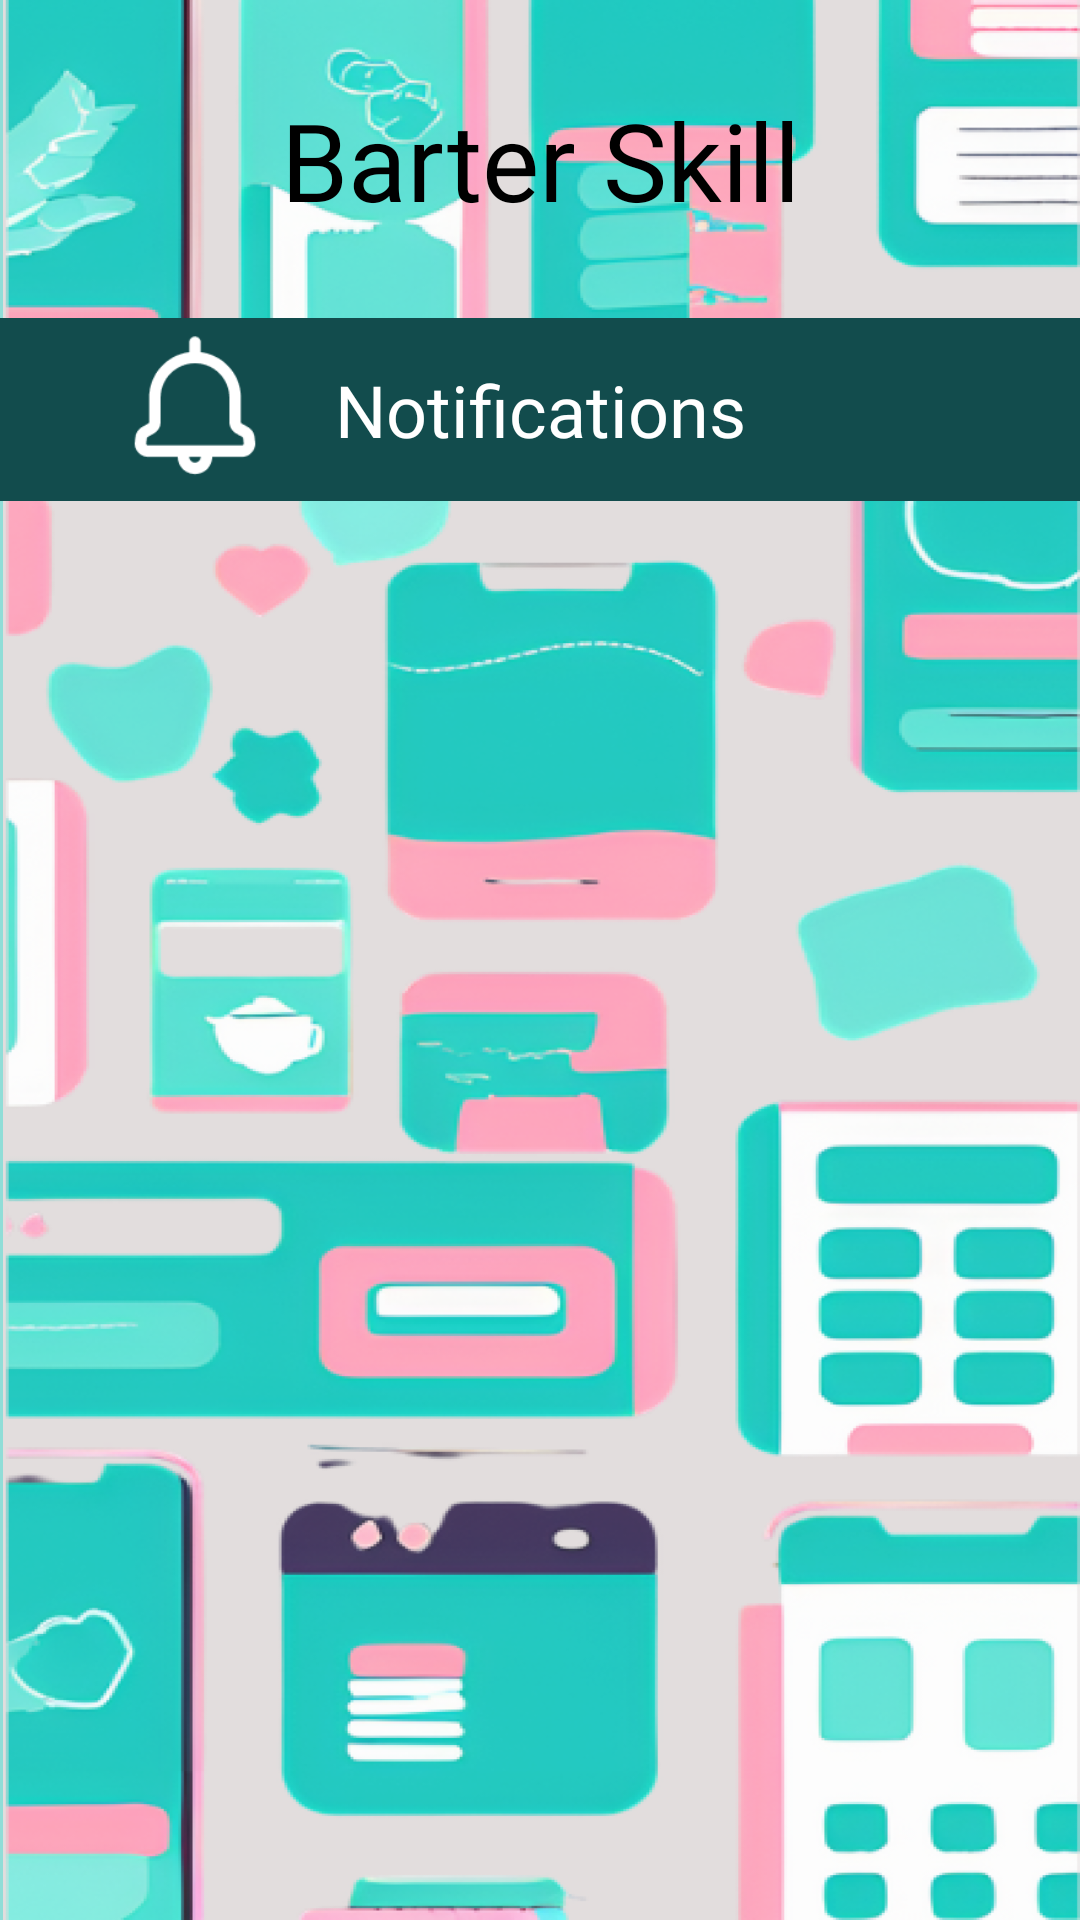

Write the Android layout XML for this screen, with the resource values it uses.
<!-- AndroidManifest.xml: application theme Theme.BarterSkill -->
<!-- res/layout/fragment_notification.xml -->
<androidx.constraintlayout.widget.ConstraintLayout xmlns:android="http://schemas.android.com/apk/res/android"
    xmlns:app="http://schemas.android.com/apk/res-auto"
    android:layout_width="match_parent"
    android:layout_height="match_parent"
    xmlns:tools="http://schemas.android.com/tools"
    android:background="#90DDD7">

    
    <ImageView
        android:id="@+id/background_image"
        android:layout_width="match_parent"
        android:layout_height="match_parent"
        android:src="@drawable/barrrrrrrterr2"
        android:scaleType="fitXY"
        app:layout_constraintStart_toStartOf="parent"
        app:layout_constraintTop_toTopOf="parent"
        android:layout_marginStart="1dp" />

    
    <TextView
        android:id="@+id/title_barter_skill"
        android:layout_width="match_parent"
        android:layout_height="wrap_content"
        android:text="Barter Skill"
        android:fontFamily="@font/joti_one_regular"
        android:textSize="36sp"
        android:textColor="#000000"
        android:gravity="center"
        app:layout_constraintStart_toStartOf="parent"
        app:layout_constraintEnd_toEndOf="parent"
        app:layout_constraintTop_toTopOf="parent"
        app:layout_constraintBottom_toTopOf="@id/header_rectangle" />

    
    <View
        android:id="@+id/header_rectangle"
        android:layout_width="match_parent"
        android:layout_height="61dp"
        android:layout_marginTop="106dp"
        android:background="#124C4D"
        app:layout_constraintStart_toStartOf="parent"
        app:layout_constraintTop_toTopOf="parent" />

    
    <TextView
        android:id="@+id/notifications_title"
        android:layout_width="match_parent"
        android:layout_height="wrap_content"
        android:text="Notifications"
        android:fontFamily="@font/inter"
        android:textSize="24sp"
        android:textColor="#FFFFFF"
        android:gravity="center"
        app:layout_constraintStart_toStartOf="parent"
        app:layout_constraintEnd_toEndOf="parent"
        app:layout_constraintTop_toTopOf="@id/header_rectangle"
        app:layout_constraintBottom_toBottomOf="@id/header_rectangle" />

    
    <ImageView
        android:id="@+id/bell_icon"
        android:layout_width="50dp"
        android:layout_height="50dp"
        android:src="@drawable/img"
        android:layout_marginStart="40dp"
        app:layout_constraintStart_toStartOf="parent"
        app:layout_constraintTop_toTopOf="@id/header_rectangle"
        app:layout_constraintBottom_toBottomOf="@id/header_rectangle" />


    <androidx.recyclerview.widget.RecyclerView
        android:id="@+id/notificationsRecyclerView"
        android:layout_width="0dp"
        android:layout_height="0dp"
        android:layout_marginTop="16dp"
        app:layout_constraintBottom_toBottomOf="parent"
        app:layout_constraintEnd_toEndOf="parent"
        app:layout_constraintStart_toStartOf="parent"
        app:layout_constraintTop_toBottomOf="@+id/notifications_title"
        tools:listitem="@layout/item_notification" />

    <TextView
        android:id="@+id/emptyNotificationsText"
        android:layout_width="wrap_content"
        android:layout_height="wrap_content"
        android:text="No notifications yet"
        android:textSize="18sp"
        android:visibility="gone"
        app:layout_constraintBottom_toBottomOf="parent"
        app:layout_constraintEnd_toEndOf="parent"
        app:layout_constraintStart_toStartOf="parent"
        app:layout_constraintTop_toTopOf="parent" />

</androidx.constraintlayout.widget.ConstraintLayout>
<!-- res/layout/item_notification.xml (included above) -->
<?xml version="1.0" encoding="utf-8"?>
<com.google.android.material.card.MaterialCardView xmlns:android="http://schemas.android.com/apk/res/android"
    xmlns:app="http://schemas.android.com/apk/res-auto"
    xmlns:tools="http://schemas.android.com/tools"
    android:layout_width="match_parent"
    android:layout_height="wrap_content"
    android:layout_margin="8dp"
    app:cardCornerRadius="8dp"
    app:cardElevation="2dp">

    <androidx.constraintlayout.widget.ConstraintLayout
        android:layout_width="match_parent"
        android:layout_height="wrap_content"
        android:padding="16dp">

        <ImageView
            android:id="@+id/notificationUserImageView"
            android:layout_width="40dp"
            android:layout_height="40dp"
            android:contentDescription="User profile"
            app:layout_constraintStart_toStartOf="parent"
            app:layout_constraintTop_toTopOf="parent"
            tools:src="@tools:sample/avatars" />

        <TextView
            android:id="@+id/notificationTextView"
            android:layout_width="0dp"
            android:layout_height="wrap_content"
            android:layout_marginStart="16dp"
            app:layout_constraintEnd_toEndOf="parent"
            app:layout_constraintStart_toEndOf="@+id/notificationUserImageView"
            app:layout_constraintTop_toTopOf="parent"
            tools:text="John Doe wants to swap Python skills for Cooking skills" />

        <TextView
            android:id="@+id/notificationTimeTextView"
            android:layout_width="0dp"
            android:layout_height="wrap_content"
            android:layout_marginTop="4dp"
            android:textSize="12sp"
            app:layout_constraintEnd_toEndOf="parent"
            app:layout_constraintStart_toStartOf="@+id/notificationTextView"
            app:layout_constraintTop_toBottomOf="@+id/notificationTextView"
            tools:text="2 hours ago" />

        <Button
            android:id="@+id/acceptButton"
            android:layout_width="wrap_content"
            android:layout_height="wrap_content"
            android:layout_marginTop="8dp"
            android:text="Accept"
            app:layout_constraintEnd_toStartOf="@+id/declineButton"
            app:layout_constraintHorizontal_bias="0.5"
            app:layout_constraintStart_toStartOf="parent"
            app:layout_constraintTop_toBottomOf="@+id/notificationTimeTextView" />

        <Button
            android:id="@+id/declineButton"
            android:layout_width="wrap_content"
            android:layout_height="wrap_content"
            android:text="Decline"
            app:layout_constraintEnd_toEndOf="parent"
            app:layout_constraintHorizontal_bias="0.5"
            app:layout_constraintStart_toEndOf="@+id/acceptButton"
            app:layout_constraintTop_toTopOf="@+id/acceptButton" />

    </androidx.constraintlayout.widget.ConstraintLayout>
</com.google.android.material.card.MaterialCardView>
<!-- resources referenced by this layout -->
<resources>
  <!-- drawable barrrrrrrterr2: png bitmap (drawable, 399712 bytes) -->
  <!-- drawable img: png bitmap (drawable, 1703 bytes) -->
  <style name="Theme.BarterSkill" parent="Base.Theme.BarterSkill" />
  <style name="Base.Theme.BarterSkill" parent="Theme.Material3.DayNight.NoActionBar">
          
          
      </style>
</resources>
